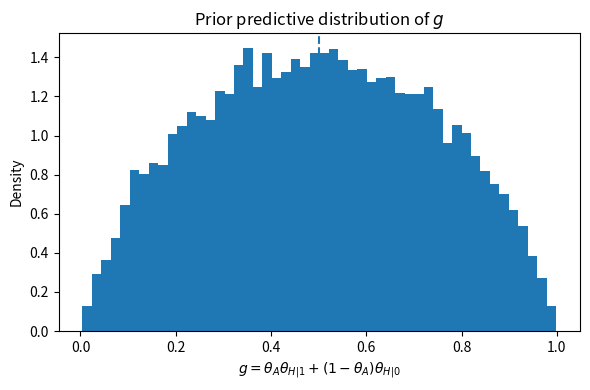

Source code (Python): (Note: this script raises an exception after producing the figure.)
import numpy as np
import matplotlib.pyplot as plt

# Prior predictive simulation
rng = np.random.default_rng(42)
n = 20000
theta_A = rng.beta(1, 1, n)
theta_H1 = rng.beta(1, 1, n)
theta_H0 = rng.beta(1, 1, n)
g = theta_A * theta_H1 + (1 - theta_A) * theta_H0

# Plot histogram of g
plt.figure(figsize=(6,4))
plt.hist(g, bins=50, density=True)
plt.axvline(0.5, linestyle='--')   # mean of g under the prior
plt.xlabel(r"$g = \theta_A \theta_{H|1} + (1-\theta_A)\theta_{H|0}$")
plt.ylabel("Density")
plt.title("Prior predictive distribution of $g$")
plt.tight_layout()
plt.savefig('/mnt/data/prior_predictive_checks.png')
'/mnt/data/prior_predictive_checks.png'
